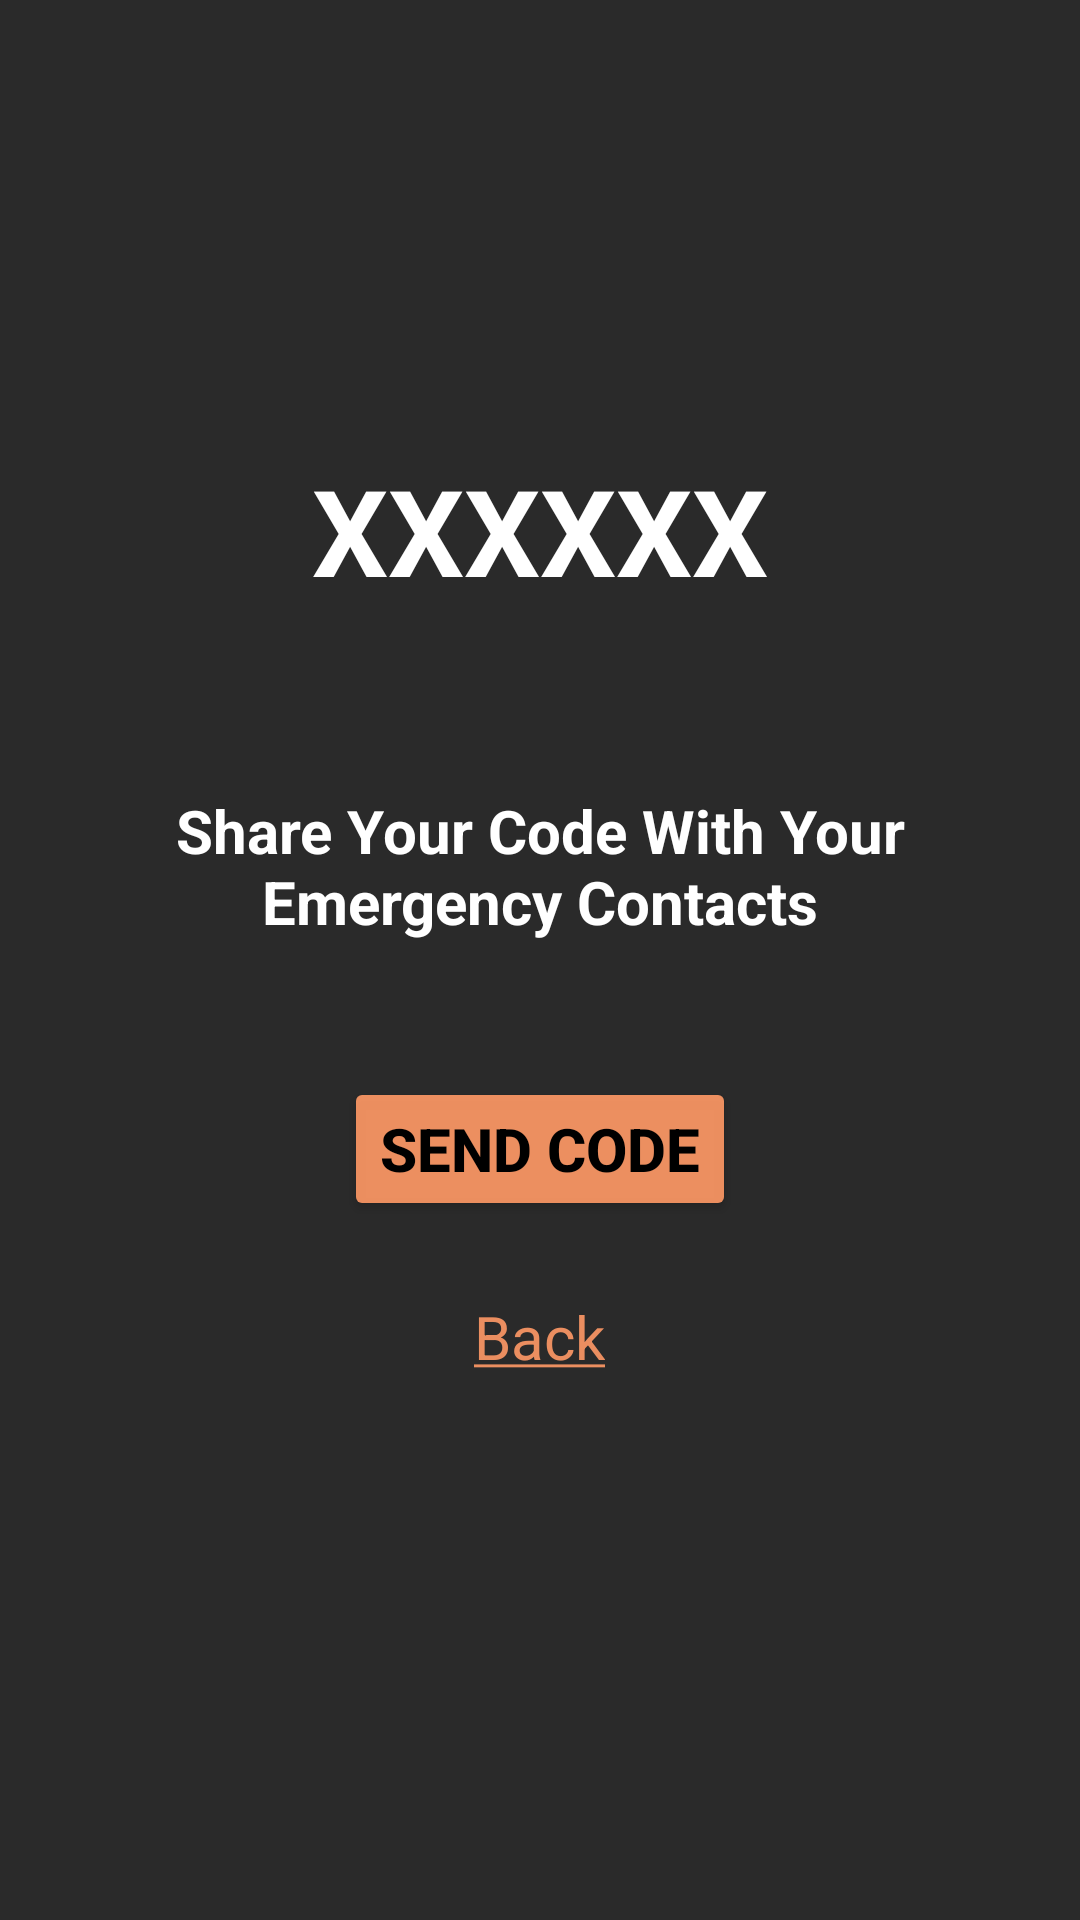

Produce the Android XML layout that renders to this screen, including the resource entries it uses.
<!-- AndroidManifest.xml: application theme Theme.BDOSNAPP -->
<!-- res/layout/activity_share_code.xml -->
<?xml version="1.0" encoding="utf-8"?>
<LinearLayout xmlns:android="http://schemas.android.com/apk/res/android"
    xmlns:app="http://schemas.android.com/apk/res-auto"
    xmlns:tools="http://schemas.android.com/tools"
    android:layout_width="match_parent"
    android:layout_height="match_parent"
    android:orientation="vertical"
    android:paddingLeft="16dp"
    android:background="@color/bg"
    android:paddingRight="16dp"
    tools:context=".ShareCode">


    <TextView
        android:id="@+id/my_code"
        android:layout_width="match_parent"
        android:layout_height="wrap_content"
        android:layout_marginTop="150dp"
        android:gravity="center_horizontal"
        android:text="XXXXXX"
        android:textSize="40dp"
android:textAllCaps="true"
        android:textStyle="bold"
        android:textColor="@color/white"
        android:layout_marginBottom="20dp"/>

    <TextView
        android:id="@+id/textView2"
        android:textColor="@color/white"
        android:layout_width="match_parent"
        android:layout_height="wrap_content"
        android:text="Share Your Code With Your          Emergency Contacts"
        android:layout_marginTop="40dp"
        android:gravity="center_horizontal"
        android:textSize="20dp"
        android:textStyle="bold"
        />
    <Button
        android:id="@+id/send_code_button"
        android:layout_width="wrap_content"
        android:layout_height="wrap_content"
        android:text="Send Code"
        android:backgroundTint="@color/headbar"
        android:textColor="@color/black"
        android:textStyle="bold"
        android:layout_marginTop="45dp"
        android:textSize="20dp"
        android:layout_gravity="center"
        />


    <TextView
        android:id="@+id/back_to_main"
        android:layout_width="wrap_content"
        android:layout_height="wrap_content"
        android:text="@string/my_text"
        android:textColor="@color/headbar"
        android:layout_marginTop="25dp"
        android:textSize="20dp"
        android:layout_gravity="center"
        android:gravity="center"
        />
</LinearLayout>
<!-- resources referenced by this layout -->
<resources>
  <color name="bg">#D5000000</color>
  <color name="black">#FF000000</color>
  <color name="headbar">#E8FF9966</color>
  <color name="white">#FFFFFFFF</color>
  <string name="my_text"><u>Back</u></string>
  <style name="Theme.BDOSNAPP" parent="Theme.MaterialComponents.DayNight.DarkActionBar">
          
          <item name="colorPrimary">@color/purple_500</item>
          <item name="colorPrimaryVariant">@color/purple_700</item>
          <item name="colorOnPrimary">@color/white</item>
          
          <item name="colorSecondary">@color/teal_200</item>
          <item name="colorSecondaryVariant">@color/teal_700</item>
          <item name="colorOnSecondary">@color/black</item>
          
          <item name="android:statusBarColor" tools:targetApi="l">?attr/colorPrimaryVariant</item>
          
      </style>
  <color name="purple_500">#ff9966</color>
  <color name="purple_700">#DA000000</color>
  <color name="teal_200">#F88A66</color>
  <color name="teal_700">#FF018786</color>
</resources>
